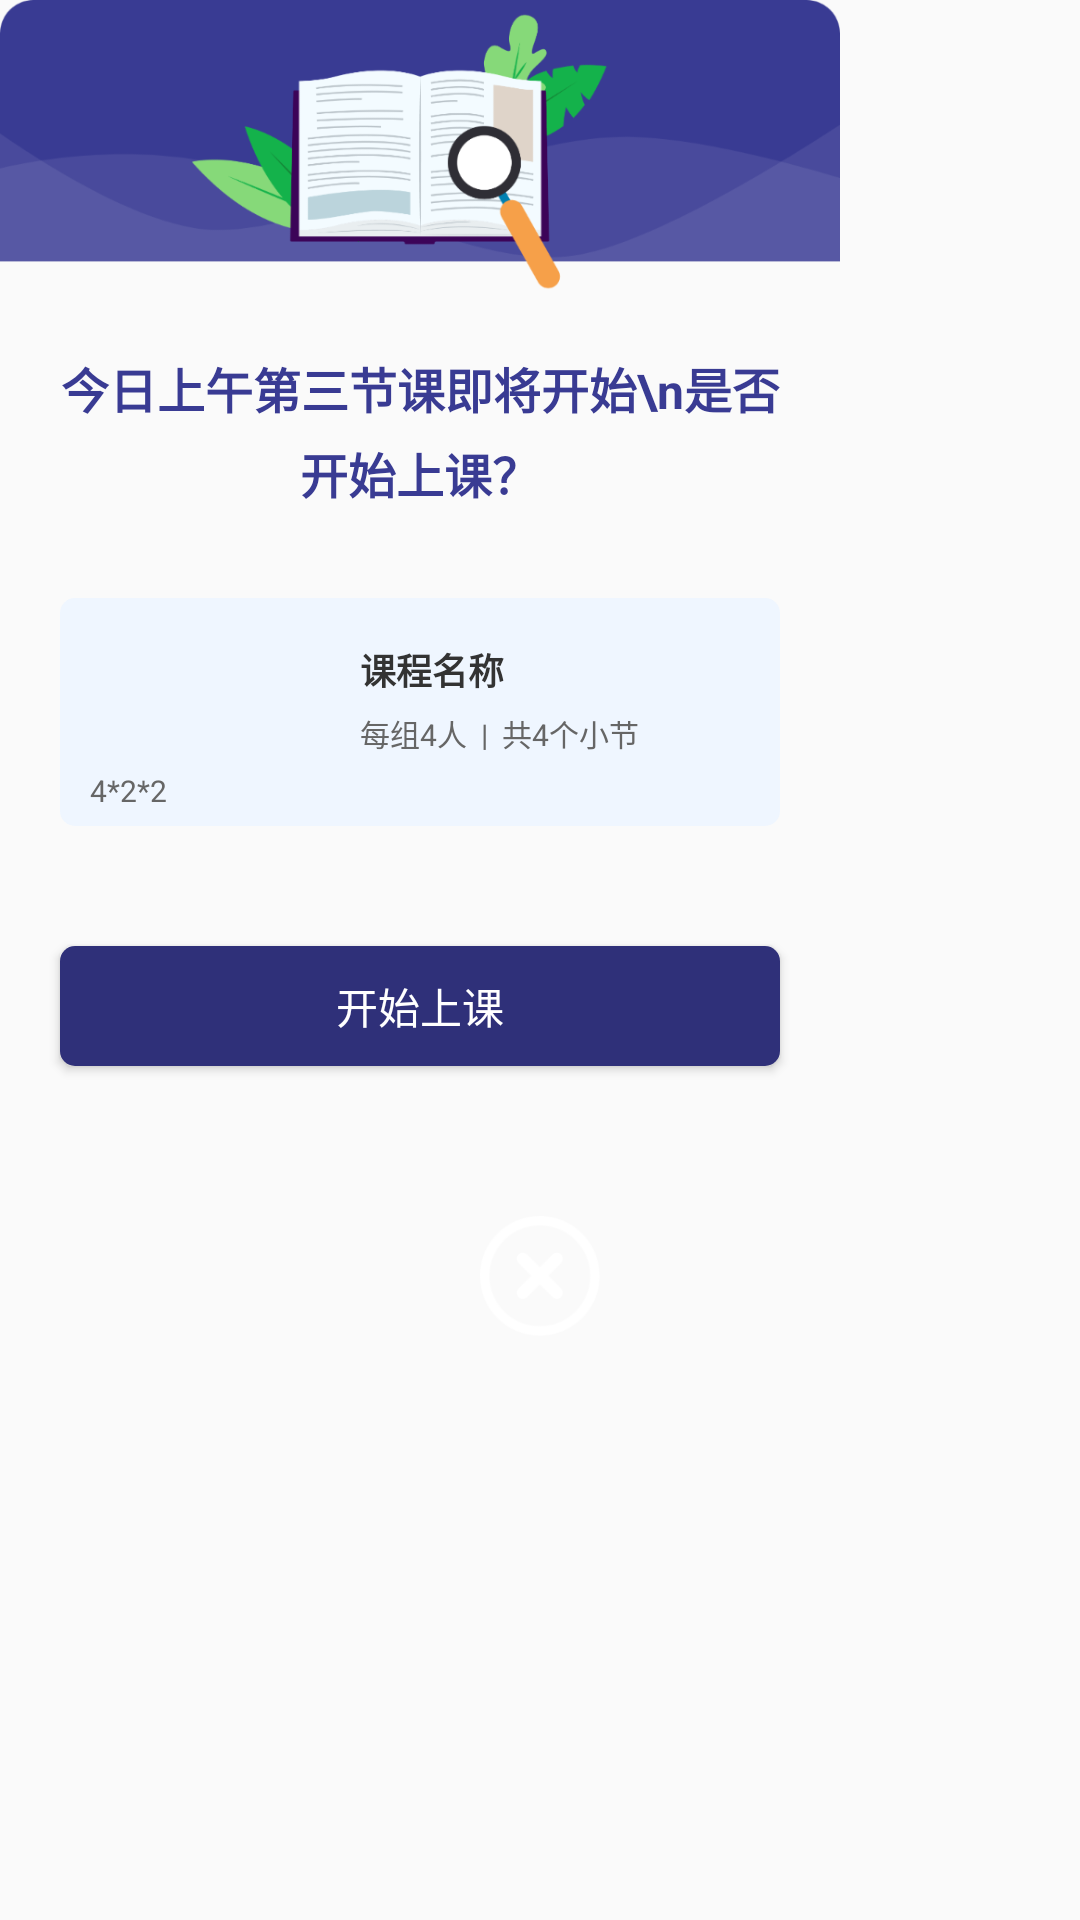

Here is an Android app screen rendered from its layout file. Give the layout XML and the strings, colors and styles it references.
<!-- AndroidManifest.xml: application theme AppTheme -->
<!-- res/layout/dialog_kaishishangke.xml -->
<?xml version="1.0" encoding="utf-8"?>
<RelativeLayout xmlns:android="http://schemas.android.com/apk/res/android"
    android:layout_width="280dp"
    android:layout_height="wrap_content">


    <LinearLayout
        android:id="@+id/ll"
        android:layout_width="280dp"
        android:layout_height="wrap_content"
        android:layout_below="@id/iv"
        android:layout_marginTop="-10dp"
        android:background="@drawable/shape_radius_fff_xx"
        android:gravity="center_horizontal"
        android:orientation="vertical">

        <TextView
            android:id="@+id/tv_title"
            android:layout_width="wrap_content"
            android:layout_height="wrap_content"
            android:gravity="center"
            android:lineSpacingExtra="5dp"
            android:paddingHorizontal="20dp"
            android:paddingTop="30dp"
            android:paddingBottom="10dp"
            android:text="今日上午第三节课即将开始\n是否开始上课？"
            android:textColor="@color/color_text_theme"
            android:textSize="16sp"
            android:textStyle="bold" />

        <RelativeLayout
            android:layout_width="match_parent"
            android:layout_height="wrap_content"
            android:layout_marginHorizontal="20dp"
            android:layout_marginVertical="20dp"
            android:background="@drawable/shape_radius_eff6ff"
            android:orientation="vertical">

            <ImageView
                android:id="@+id/iv_icon"
                android:layout_width="80dp"
                android:layout_height="wrap_content"
                android:layout_alignTop="@id/tv_name"
                android:layout_alignBottom="@id/tv_type_1"
                android:layout_marginHorizontal="10dp"
                android:scaleType="fitXY"
                android:src="@drawable/ic_launcher_background" />

            <TextView
                android:id="@+id/tv_name"
                android:layout_width="wrap_content"
                android:layout_height="wrap_content"
                android:layout_marginTop="10dp"
                android:layout_toEndOf="@id/iv_icon"
                android:paddingTop="5dp"
                android:text="课程名称"
                android:textColor="@color/color_333333"
                android:textSize="@dimen/sp_12"
                android:textStyle="bold" />

            <TextView
                android:id="@+id/tv_type_1"
                android:layout_width="wrap_content"
                android:layout_height="wrap_content"
                android:layout_below="@id/tv_name"
                android:layout_marginTop="5dp"
                android:layout_toEndOf="@id/iv_icon"
                android:text="每组4人  |  共4个小节"
                android:textColor="@color/color_666666"
                android:textSize="@dimen/dp_10" />

            <TextView
                android:id="@+id/tv_type_2"
                android:layout_width="wrap_content"
                android:layout_height="wrap_content"
                android:layout_below="@id/tv_type_1"
                android:layout_alignStart="@id/iv_icon"
                android:layout_marginTop="5dp"
                android:paddingBottom="5dp"
                android:text="4*2*2"
                android:textColor="@color/color_666666"
                android:textSize="@dimen/dp_10" />

        </RelativeLayout>


        <Button
            android:id="@+id/btn_kaishishangke"
            android:layout_width="match_parent"
            android:layout_height="40dp"
            android:layout_marginHorizontal="20dp"
            android:layout_marginVertical="20dp"
            android:background="@drawable/btn_shape_theme"
            android:text="开始上课"
            android:textColor="@color/white" />

    </LinearLayout>

    <ImageView
        android:id="@+id/iv"
        android:layout_width="280dp"
        android:layout_height="wrap_content"
        android:adjustViewBounds="true"
        android:src="@drawable/ic_dialog_kssk" />

    <ImageView
        android:id="@+id/iv_quxiao"
        android:layout_width="40dp"
        android:layout_height="40dp"
        android:layout_below="@id/ll"
        android:layout_centerHorizontal="true"
        android:layout_marginHorizontal="15dp"
        android:layout_marginTop="30dp"
        android:scaleType="fitXY"
        android:src="@drawable/ic_close" />
</RelativeLayout>
<!-- resources referenced by this layout -->
<resources>
  <color name="color_333333">#333333</color>
  <color name="color_666666">#666666</color>
  <color name="color_text_theme">#393B93</color>
  <color name="white">#FFFFFF</color>
  <dimen name="dp_10">10dp</dimen>
  <dimen name="sp_12">12sp</dimen>
  <!-- drawable btn_shape_theme (drawable) -->
  <?xml version="1.0" encoding="utf-8"?>
  <shape xmlns:android="http://schemas.android.com/apk/res/android"
      android:shape="rectangle">
      
      <gradient
          android:endColor="#2F3079"
          android:startColor="#2F3079"
          android:type="linear" />
  
      <corners android:radius="5dp" />
  </shape>
  <!-- drawable ic_close: png bitmap (drawable-xxhdpi, 5614 bytes) -->
  <!-- drawable ic_dialog_kssk: png bitmap (drawable-xxhdpi, 50341 bytes) -->
  <!-- drawable shape_radius_eff6ff (drawable) -->
  <?xml version="1.0" encoding="utf-8"?>
  <shape xmlns:android="http://schemas.android.com/apk/res/android">
      <corners android:radius="5dp" />
      <solid android:color="#EFF6FF" />
  </shape>
  <style name="AppTheme" parent="Theme.AppCompat.Light.NoActionBar">
          
          <item name="colorPrimary">@color/white</item>
          <item name="colorPrimaryDark">@color/white</item>
          <item name="colorAccent">@color/white</item>
          <item name="android:textColorTertiary">@color/color_000000</item>
          <item name="android:windowIsTranslucent">false</item>
      </style>
  <color name="color_000000">#000000</color>
</resources>
